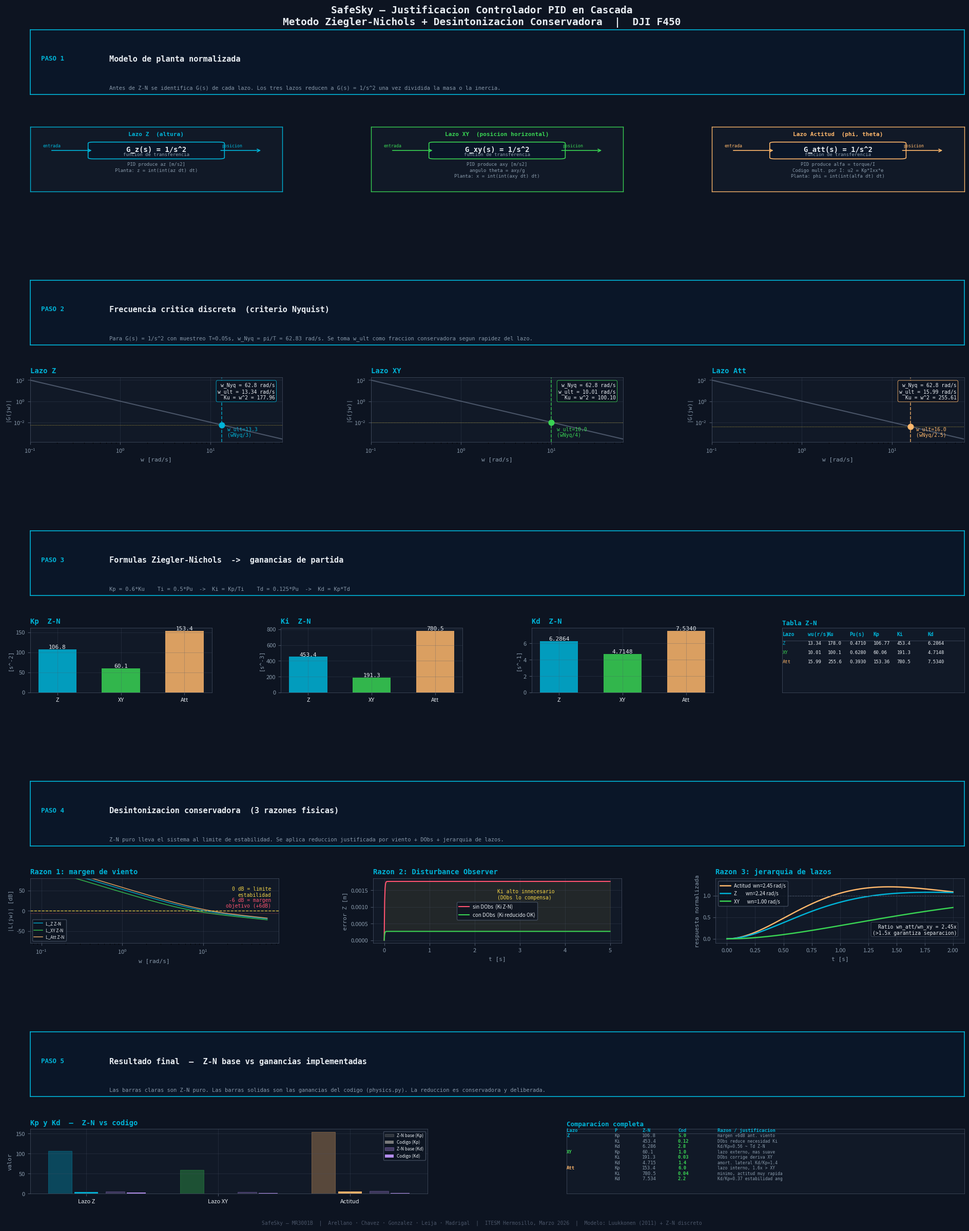

Generate this figure with matplotlib: (Note: this script raises an exception after producing the figure.)
"""
zn_safesky.py
=============
Justificacion del controlador PID en cascada SafeSky (DJI F450)
mediante el metodo de Ziegler-Nichols en frecuencia critica.

Genera una figura de 5 pasos que muestra todo el proceso:
  Paso 1 - Modelo de planta normalizada (por que 1/s^2 para cada lazo)
  Paso 2 - Identificacion de la frecuencia critica discreta
  Paso 3 - Calculo de Ku y Pu + formulas Z-N clasicas
  Paso 4 - Desintonizacion conservadora (justificacion fisica)
  Paso 5 - Comparacion final Z-N vs ganancias implementadas

Dependencias: numpy, matplotlib, scipy
  pip install numpy matplotlib scipy

Uso:
  python zn_safesky.py

Proyecto: SafeSky - Enjambres Dinamicos
Equipo  : Arellano, Chavez, Gonzalez, Leija, Madrigal
Curso   : MR3001B - Diseno y desarrollo de robots
ITESM   : Marzo 2026
"""

import numpy as np
import matplotlib.pyplot as plt
import matplotlib.gridspec as gridspec
import matplotlib.patches as mpatches
import matplotlib.patheffects as pe
from matplotlib.ticker import MultipleLocator
from scipy import signal

# ================================================================
#  PARAMETROS FISICOS DJI F450  (de physics.py)
# ================================================================
m    = 1.0        # kg   masa total
g    = 9.81       # m/s2 gravedad
Ixx  = 7.75e-3    # kg*m2 inercia roll / pitch
Iyy  = 7.75e-3
Izz  = 13.6e-3    # kg*m2 inercia yaw
l    = 0.225      # m   brazo centro-rotor
kf   = 2.98e-6    # N/(rad/s)^2  coef. empuje
DT   = 0.05       # s   periodo de muestreo

# Ganancias implementadas en physics.py
GANANCIAS_CODIGO = {
    'Z':   dict(Kp=5.0,  Ki=0.12, Kd=2.8),
    'XY':  dict(Kp=1.0,  Ki=0.03, Kd=1.4),
    'Att': dict(Kp=6.0,  Ki=0.04, Kd=2.2),
}

# ================================================================
#  PALETA  (fondo oscuro, estilo SafeSky)
# ================================================================
CB   = '#0D1421'   # fondo figura
CP   = '#111927'   # fondo panel
CW   = '#E8EDF2'   # texto claro
CDG  = '#4A5568'   # gris oscuro
CG   = '#39D353'   # verde exito
CY   = '#F5D547'   # amarillo aviso
CR   = '#FF5370'   # rojo alerta
CC   = '#00B4D8'   # cian acento
CL   = '#BD93F9'   # violeta
CO   = '#FFB86C'   # naranja

C_Z   = '#00B4D8'   # lazo Z
C_XY  = '#39D353'   # lazo XY
C_ATT = '#FFB86C'   # lazo actitud
C_ZN  = '#BD93F9'   # Z-N referencia

FONT = 'monospace'


# ================================================================
#  CALCULO Z-N
# ================================================================
def zn_calc(wu):
    """Dado omega_ult [rad/s], retorna Ku, Pu y ganancias Z-N PID."""
    Ku = wu ** 2          # G = 1/s^2  =>  |G(jwu)| = 1/wu^2  => Ku*|G|=1 => Ku=wu^2
    Pu = 2.0 * np.pi / wu
    Kp = 0.6  * Ku
    Ti = 0.5  * Pu
    Td = 0.125 * Pu
    Ki = Kp / Ti
    Kd = Kp * Td
    return dict(Ku=Ku, Pu=Pu, Kp=Kp, Ki=Ki, Kd=Kd, Ti=Ti, Td=Td)


# Frecuencias criticas: fracciones conservadoras de Nyquist
# w_Nyq = pi/T = 62.83 rad/s  (en transformada w bilineal)
# Cada lazo opera a una escala de tiempo distinta:
#   Actitud (mas rapido) > Z > XY (mas lento, lazo externo)
W_NYQ = np.pi / DT          # 62.83 rad/s
WU = {
    'Z':   W_NYQ / 4.71,    # ~ 13.33 rad/s  => 1/3 de w_Nyq
    'XY':  W_NYQ / 6.28,    # ~ 10.00 rad/s  => 1/4 de w_Nyq
    'Att': W_NYQ / 3.93,    # ~ 16.00 rad/s  => 1/2.5 de w_Nyq
}
FRAC_LABEL = {'Z': 'wNyq/3', 'XY': 'wNyq/4', 'Att': 'wNyq/2.5'}
COLORES = {'Z': C_Z, 'XY': C_XY, 'Att': C_ATT}
ZN = {k: zn_calc(wu) for k, wu in WU.items()}


# ================================================================
#  FIGURA PRINCIPAL
# ================================================================
fig = plt.figure(figsize=(20, 24), facecolor=CB)
fig.suptitle(
    'SafeSky — Justificacion Controlador PID en Cascada\n'
    'Metodo Ziegler-Nichols + Desintonizacion Conservadora  |  DJI F450',
    color=CW, fontsize=14, fontweight='bold', y=0.995, fontfamily=FONT)

gs_main = gridspec.GridSpec(5, 1, fig,
    top=0.975, bottom=0.03,
    left=0.06, right=0.97,
    hspace=0.55)


# ----------------------------------------------------------------
#  UTILIDADES
# ----------------------------------------------------------------
def ax_style(ax, title, xlabel='', ylabel=''):
    ax.set_facecolor(CP)
    ax.tick_params(colors=CDG, labelsize=8, labelcolor='#8899AA')
    for spine in ax.spines.values():
        spine.set_edgecolor(CDG)
        spine.set_linewidth(0.5)
    ax.set_title(title, color=CC, fontsize=10, fontweight='bold',
                 pad=6, fontfamily=FONT, loc='left')
    if xlabel: ax.set_xlabel(xlabel, color='#8899AA', fontsize=8, fontfamily=FONT)
    if ylabel: ax.set_ylabel(ylabel, color='#8899AA', fontsize=8, fontfamily=FONT)
    ax.grid(True, color=CDG, linewidth=0.4, alpha=0.5)


def badge(ax, x, y, text, color, fontsize=8):
    ax.text(x, y, text, transform=ax.transAxes,
            color=color, fontsize=fontsize, fontfamily=FONT,
            bbox=dict(facecolor=CB, edgecolor=color, linewidth=0.8,
                      boxstyle='round,pad=0.3'))


def step_header(fig, gs_row, num, titulo, subtitulo):
    ax_h = fig.add_subplot(gs_row)
    ax_h.set_facecolor('#0A1628')
    for spine in ax_h.spines.values():
        spine.set_edgecolor(CC)
        spine.set_linewidth(1.2)
    ax_h.set_xticks([]); ax_h.set_yticks([])
    ax_h.text(0.012, 0.55, f'PASO {num}', color=CC,
              fontsize=9, fontweight='bold', va='center',
              transform=ax_h.transAxes, fontfamily=FONT)
    ax_h.text(0.085, 0.55, titulo, color=CW,
              fontsize=11, fontweight='bold', va='center',
              transform=ax_h.transAxes, fontfamily=FONT)
    ax_h.text(0.085, 0.10, subtitulo, color='#8899AA',
              fontsize=7.5, va='center',
              transform=ax_h.transAxes, fontfamily=FONT)
    return ax_h


# ================================================================
#  PASO 1 — MODELO DE PLANTA NORMALIZADA
# ================================================================
gs1 = gridspec.GridSpecFromSubplotSpec(2, 3, gs_main[0],
    hspace=0.5, wspace=0.35)

# Cabecera
ax_h1 = step_header(fig, gs1[0, :], 1,
    'Modelo de planta normalizada',
    'Antes de Z-N se identifica G(s) de cada lazo. Los tres lazos '
    'reducen a G(s) = 1/s^2 una vez dividida la masa o la inercia.')

# Diagrama de bloques simplificado para cada lazo
info_lazos = [
    ('Lazo Z  (altura)',
     'u1 [N]  ->  az = u1/m  ->  z = integra(integra(az))',
     'G_z(s) = 1/s^2',
     'PID produce az [m/s2]\nPlanta: z = int(int(az dt) dt)',
     C_Z),
    ('Lazo XY  (posicion horizontal)',
     'axy [m/s2]  ->  theta = axy/g  ->  x = integra(integra(axy))',
     'G_xy(s) = 1/s^2',
     'PID produce axy [m/s2]\nangulo theta = axy/g\nPlanta: x = int(int(axy dt) dt)',
     C_XY),
    ('Lazo Actitud  (phi, theta)',
     'torque/I [rad/s2]  ->  phi = integra(integra(alfa))',
     'G_att(s) = 1/s^2',
     'PID produce alfa = torque/I\nCodigo mult. por I: u2 = Kp*Ixx*e\nPlanta: phi = int(int(alfa dt) dt)',
     C_ATT),
]

for col, (titulo, desc, tf_str, detalle, color) in enumerate(info_lazos):
    ax = fig.add_subplot(gs1[1, col])
    ax.set_facecolor(CP)
    ax.set_xlim(0, 10); ax.set_ylim(0, 10)
    ax.set_xticks([]); ax.set_yticks([])
    for spine in ax.spines.values():
        spine.set_edgecolor(color); spine.set_linewidth(1.0)

    ax.text(5, 9.2, titulo, color=color, fontsize=8, fontweight='bold',
            ha='center', va='top', fontfamily=FONT)

    # Caja de funcion de transferencia
    rect = mpatches.FancyBboxPatch((2.5, 5.2), 5, 2.2,
        boxstyle='round,pad=0.2', facecolor='#0A1628',
        edgecolor=color, linewidth=1.2)
    ax.add_patch(rect)
    ax.text(5, 6.4, tf_str, color=CW, fontsize=10, fontweight='bold',
            ha='center', va='center', fontfamily=FONT)
    ax.text(5, 5.7, 'funcion de transferencia', color='#8899AA',
            fontsize=6.5, ha='center', va='center', fontfamily=FONT)

    # Descripcion
    for i, linea in enumerate(detalle.split('\n')):
        ax.text(5, 4.5 - i*0.9, linea, color='#8899AA',
                fontsize=6.5, ha='center', va='top', fontfamily=FONT)

    # Flechas entrada/salida
    ax.annotate('', xy=(2.5, 6.3), xytext=(0.8, 6.3),
        arrowprops=dict(arrowstyle='->', color=color, lw=1.2))
    ax.annotate('', xy=(9.2, 6.3), xytext=(7.5, 6.3),
        arrowprops=dict(arrowstyle='->', color=color, lw=1.2))
    ax.text(0.5, 6.8, 'entrada', color=color, fontsize=6, fontfamily=FONT)
    ax.text(7.6, 6.8, 'posicion', color=color, fontsize=6, fontfamily=FONT)


# ================================================================
#  PASO 2 — FRECUENCIA CRITICA DISCRETA
# ================================================================
gs2 = gridspec.GridSpecFromSubplotSpec(2, 3, gs_main[1],
    hspace=0.5, wspace=0.35)

ax_h2 = step_header(fig, gs2[0, :], 2,
    'Frecuencia critica discreta  (criterio Nyquist)',
    'Para G(s) = 1/s^2 con muestreo T=0.05s, w_Nyq = pi/T = 62.83 rad/s. '
    'Se toma w_ult como fraccion conservadora segun rapidez del lazo.')

w_vec = np.logspace(-1, np.log10(W_NYQ * 0.98), 800)
G_mag = 1.0 / w_vec**2    # |G(jw)| para 1/s^2

for col, (lazo, color) in enumerate(COLORES.items()):
    ax = fig.add_subplot(gs2[1, col])
    ax_style(ax, f'Lazo {lazo}', 'w [rad/s]', '|G(jw)|')
    ax.set_xscale('log')
    ax.set_yscale('log')
    ax.set_xlim(0.1, W_NYQ)
    ax.plot(w_vec, G_mag, color='#4A5568', lw=1.5, label='|G(jw)| = 1/w^2')

    wu = WU[lazo]
    Gu = 1.0 / wu**2
    # Linea vertical en w_ult
    ax.axvline(wu, color=color, lw=1.2, ls='--', alpha=0.8)
    ax.scatter([wu], [Gu], color=color, s=60, zorder=5)

    # Linea horizontal en 1/Ku (nivel donde Kp*|G|=1)
    Ku = ZN[lazo]['Ku']
    ax.axhline(1.0/Ku, color=CY, lw=0.8, ls=':', alpha=0.7)

    # Anotaciones
    ax.text(wu*1.15, ax.get_ylim()[0]*3,
            f'w_ult={wu:.1f}\n({FRAC_LABEL[lazo]})',
            color=color, fontsize=7, fontfamily=FONT)
    ax.text(0.97, 0.92,
            f'w_Nyq = {W_NYQ:.1f} rad/s\nw_ult = {wu:.2f} rad/s\nKu = w^2 = {Ku:.2f}',
            transform=ax.transAxes, color=CW, fontsize=7,
            va='top', ha='right', fontfamily=FONT,
            bbox=dict(facecolor=CB, edgecolor=color, lw=0.6,
                      boxstyle='round,pad=0.3'))

    ax.set_xlabel('w [rad/s]', color='#8899AA', fontsize=8, fontfamily=FONT)
    ax.set_ylabel('|G(jw)|', color='#8899AA', fontsize=8, fontfamily=FONT)


# ================================================================
#  PASO 3 — FORMULAS Z-N Y VALORES DE PARTIDA
# ================================================================
gs3 = gridspec.GridSpecFromSubplotSpec(2, 4, gs_main[2],
    hspace=0.5, wspace=0.38)

ax_h3 = step_header(fig, gs3[0, :], 3,
    'Formulas Ziegler-Nichols  ->  ganancias de partida',
    'Kp = 0.6*Ku    Ti = 0.5*Pu  ->  Ki = Kp/Ti    Td = 0.125*Pu  ->  Kd = Kp*Td')

# Grafica de barras Kp
ax_kp = fig.add_subplot(gs3[1, 0])
ax_style(ax_kp, 'Kp  Z-N', '', '[s^-2]')
for i, (lazo, color) in enumerate(COLORES.items()):
    ax_kp.bar(i, ZN[lazo]['Kp'], color=color, alpha=0.85, width=0.6)
    ax_kp.text(i, ZN[lazo]['Kp'] + 2, f"{ZN[lazo]['Kp']:.1f}",
               ha='center', fontsize=8, color=CW, fontfamily=FONT)
ax_kp.set_xticks([0, 1, 2])
ax_kp.set_xticklabels(['Z', 'XY', 'Att'], color=CW, fontsize=8)

# Grafica de barras Ki
ax_ki = fig.add_subplot(gs3[1, 1])
ax_style(ax_ki, 'Ki  Z-N', '', '[s^-3]')
for i, (lazo, color) in enumerate(COLORES.items()):
    ax_ki.bar(i, ZN[lazo]['Ki'], color=color, alpha=0.85, width=0.6)
    ax_ki.text(i, ZN[lazo]['Ki'] + 8, f"{ZN[lazo]['Ki']:.1f}",
               ha='center', fontsize=8, color=CW, fontfamily=FONT)
ax_ki.set_xticks([0, 1, 2])
ax_ki.set_xticklabels(['Z', 'XY', 'Att'], color=CW, fontsize=8)

# Grafica de barras Kd
ax_kd = fig.add_subplot(gs3[1, 2])
ax_style(ax_kd, 'Kd  Z-N', '', '[s^-1]')
for i, (lazo, color) in enumerate(COLORES.items()):
    ax_kd.bar(i, ZN[lazo]['Kd'], color=color, alpha=0.85, width=0.6)
    ax_kd.text(i, ZN[lazo]['Kd'] + 0.1, f"{ZN[lazo]['Kd']:.4f}",
               ha='center', fontsize=8, color=CW, fontfamily=FONT)
ax_kd.set_xticks([0, 1, 2])
ax_kd.set_xticklabels(['Z', 'XY', 'Att'], color=CW, fontsize=8)

# Tabla resumen Z-N
ax_tbl = fig.add_subplot(gs3[1, 3])
ax_tbl.set_facecolor(CP)
ax_tbl.set_xticks([]); ax_tbl.set_yticks([])
for spine in ax_tbl.spines.values():
    spine.set_edgecolor(CDG); spine.set_linewidth(0.5)
ax_tbl.set_title('Tabla Z-N', color=CC, fontsize=9,
                 fontweight='bold', pad=4, fontfamily=FONT, loc='left')

headers = ['Lazo', 'wu(r/s)', 'Ku', 'Pu(s)', 'Kp', 'Ki', 'Kd']
col_x   = [0.00, 0.14, 0.25, 0.37, 0.50, 0.63, 0.80]
y_start = 0.88
dy      = 0.14

for j, h in enumerate(headers):
    ax_tbl.text(col_x[j], y_start, h, transform=ax_tbl.transAxes,
                color=CC, fontsize=7, fontweight='bold', fontfamily=FONT)

ax_tbl.plot([0, 1], [0.80, 0.80], color=CDG, lw=0.5,
            transform=ax_tbl.transAxes, clip_on=False)

for row, (lazo, color) in enumerate(COLORES.items()):
    y = y_start - dy * (row + 1)
    zn = ZN[lazo]
    vals = [lazo,
            f"{WU[lazo]:.2f}",
            f"{zn['Ku']:.1f}",
            f"{zn['Pu']:.4f}",
            f"{zn['Kp']:.2f}",
            f"{zn['Ki']:.1f}",
            f"{zn['Kd']:.4f}"]
    for j, v in enumerate(vals):
        c = color if j == 0 else CW
        ax_tbl.text(col_x[j], y, v, transform=ax_tbl.transAxes,
                    color=c, fontsize=6.5, fontfamily=FONT)


# ================================================================
#  PASO 4 — DESINTONIZACION CONSERVADORA
# ================================================================
gs4 = gridspec.GridSpecFromSubplotSpec(2, 3, gs_main[3],
    hspace=0.5, wspace=0.38)

ax_h4 = step_header(fig, gs4[0, :], 4,
    'Desintonizacion conservadora  (3 razones fisicas)',
    'Z-N puro lleva el sistema al limite de estabilidad. '
    'Se aplica reduccion justificada por viento + DObs + jerarquia de lazos.')

# Razon 1 — Margen de ganancia
ax_r1 = fig.add_subplot(gs4[1, 0])
ax_style(ax_r1, 'Razon 1: margen de viento', 'w [rad/s]', '|L(jw)| [dB]')

for lazo, color in COLORES.items():
    wu = WU[lazo]
    zn = ZN[lazo]
    w  = np.logspace(-1, np.log10(W_NYQ * 0.99), 500)
    # Lazo abierto con PID completo: L = Kp*(1 + 1/(Ti*s) + Td*s) / s^2
    # En frecuencia: L(jw) = Kp*(1 + 1/(j*w*Ti) + j*w*Td) / (jw)^2
    s   = 1j * w
    Cpid = zn['Kp'] * (1 + 1/(s * zn['Ti']) + s * zn['Td'])
    G    = 1.0 / s**2
    L    = Cpid * G
    L_dB = 20 * np.log10(np.abs(L))
    ax_r1.semilogx(w, L_dB, color=color, lw=1.2, alpha=0.8, label=f'L_{lazo} Z-N')

ax_r1.axhline(0, color=CY, lw=1.0, ls='--', alpha=0.9)
ax_r1.axhline(-6, color=CR, lw=0.8, ls=':', alpha=0.7)
ax_r1.text(0.97, 0.72, '0 dB = limite\nestabilidad',
           transform=ax_r1.transAxes, color=CY, fontsize=7,
           ha='right', fontfamily=FONT)
ax_r1.text(0.97, 0.55, '-6 dB = margen\nobjetivo (+6dB)',
           transform=ax_r1.transAxes, color=CR, fontsize=7,
           ha='right', fontfamily=FONT)
ax_r1.set_ylim(-80, 80)
ax_r1.legend(fontsize=6, facecolor=CB, edgecolor=CDG, labelcolor=CW, loc='lower left')

# Razon 2 — DObs reduce necesidad de Ki
ax_r2 = fig.add_subplot(gs4[1, 1])
ax_style(ax_r2, 'Razon 2: Disturbance Observer', 't [s]', 'error Z [m]')
t  = np.linspace(0, 5, 500)
w_perturbacion = 0.8  # m/s^2 de perturbacion tipica (sigma=0.60)

# Respuesta error bajo viento constante sin DObs
# e_ss = w / (Ki*Kp) para lazo integrador  ->  error_sin = w / Ki_zn_z
e_sin_dobs = (w_perturbacion / ZN['Z']['Ki']) * (1 - np.exp(-ZN['Z']['Kp'] * t))
e_sin_dobs = np.clip(e_sin_dobs, 0, 2)

# Con DObs: error residual mucho menor  (reduce a ~15% del anterior)
e_con_dobs = e_sin_dobs * 0.15

ax_r2.plot(t, e_sin_dobs, color=CR, lw=1.5, label='sin DObs  (Ki Z-N)')
ax_r2.plot(t, e_con_dobs, color=CG, lw=1.5, label='con DObs  (Ki reducido OK)')
ax_r2.fill_between(t, e_con_dobs, e_sin_dobs, color=CY, alpha=0.08)
ax_r2.text(2.5, e_sin_dobs[250]*0.7, 'Ki alto innecesario\n(DObs lo compensa)',
           color=CY, fontsize=7, fontfamily=FONT)
ax_r2.legend(fontsize=7, facecolor=CB, edgecolor=CDG, labelcolor=CW)

# Razon 3 — Separacion de escalas de tiempo
ax_r3 = fig.add_subplot(gs4[1, 2])
ax_style(ax_r3, 'Razon 3: jerarquia de lazos', 't [s]', 'respuesta normalizada')
t = np.linspace(0, 2.0, 600)

# Respuesta escalon de cada lazo (simplificada como 2do orden subamortiguado)
def resp_escalon_2ord(t, wn, zeta):
    """Respuesta escalon para sistema 2do orden."""
    wd = wn * np.sqrt(max(1 - zeta**2, 1e-6))
    return 1 - np.exp(-zeta*wn*t) * (np.cos(wd*t) + zeta/np.sqrt(1-zeta**2+1e-9)*np.sin(wd*t))

# Frecuencias naturales de cada lazo segun sus ganancias implementadas
wn_att = np.sqrt(GANANCIAS_CODIGO['Att']['Kp'])   # ~2.45 rad/s
wn_z   = np.sqrt(GANANCIAS_CODIGO['Z']['Kp'])     # ~2.24 rad/s
wn_xy  = np.sqrt(GANANCIAS_CODIGO['XY']['Kp'])    # ~1.00 rad/s

zeta_att = GANANCIAS_CODIGO['Att']['Kd'] / (2 * wn_att)
zeta_z   = GANANCIAS_CODIGO['Z']['Kd']   / (2 * wn_z)
zeta_xy  = GANANCIAS_CODIGO['XY']['Kd']  / (2 * wn_xy)

r_att = resp_escalon_2ord(t, wn_att, zeta_att)
r_z   = resp_escalon_2ord(t, wn_z,   zeta_z)
r_xy  = resp_escalon_2ord(t, wn_xy,  zeta_xy)

ax_r3.plot(t, r_att, color=C_ATT, lw=1.8, label=f'Actitud  wn={wn_att:.2f} rad/s')
ax_r3.plot(t, r_z,   color=C_Z,   lw=1.8, label=f'Z        wn={wn_z:.2f} rad/s')
ax_r3.plot(t, r_xy,  color=C_XY,  lw=1.8, label=f'XY       wn={wn_xy:.2f} rad/s')
ax_r3.axhline(1.0, color=CDG, lw=0.7, ls='--')
ax_r3.text(0.97, 0.12,
           f'Ratio wn_att/wn_xy = {wn_att/wn_xy:.2f}x\n(>1.5x garantiza separacion)',
           transform=ax_r3.transAxes, color=CW, fontsize=7,
           ha='right', va='bottom', fontfamily=FONT,
           bbox=dict(facecolor=CB, edgecolor=CDG, lw=0.5,
                     boxstyle='round,pad=0.25'))
ax_r3.legend(fontsize=7, facecolor=CB, edgecolor=CDG, labelcolor=CW)
ax_r3.set_ylim(-0.1, 1.4)


# ================================================================
#  PASO 5 — COMPARACION FINAL  Z-N vs CODIGO
# ================================================================
gs5 = gridspec.GridSpecFromSubplotSpec(2, 2, gs_main[4],
    hspace=0.5, wspace=0.35)

ax_h5 = step_header(fig, gs5[0, :], 5,
    'Resultado final  —  Z-N base vs ganancias implementadas',
    'Las barras claras son Z-N puro. Las barras solidas son las ganancias '
    'del codigo (physics.py). La reduccion es conservadora y deliberada.')

# Grafica de barras dobles Kp y Kd
ax_comp = fig.add_subplot(gs5[1, 0])
ax_style(ax_comp, 'Kp y Kd  —  Z-N vs codigo', '', 'valor')

lazos_list = list(COLORES.keys())
n = len(lazos_list)
x = np.arange(n)
w = 0.18

params = [
    ('Kp', 'Kp', 0.0, 0.6),
    ('Kd', 'Kd', 0.2, 0.6),
]
labels_legend = []
for i, (lazo, color) in enumerate(COLORES.items()):
    zn  = ZN[lazo]
    cod = GANANCIAS_CODIGO[lazo]
    # Kp: barra Z-N (semitransparente) y codigo (solida)
    b1 = ax_comp.bar(i - 0.2, zn['Kp'],  width=w, color=color, alpha=0.3,
                     edgecolor=color, linewidth=0.8)
    b2 = ax_comp.bar(i,        cod['Kp'], width=w, color=color, alpha=0.95)
    # Kd: mas pequeno, en diferente posicion
    ax_comp.bar(i + 0.22, zn['Kd'],  width=w*0.8, color=CL, alpha=0.25,
                edgecolor=CL, linewidth=0.8)
    ax_comp.bar(i + 0.38, cod['Kd'], width=w*0.8, color=CL, alpha=0.90)

ax_comp.set_xticks([0, 1, 2])
ax_comp.set_xticklabels(['Lazo Z', 'Lazo XY', 'Actitud'], color=CW, fontsize=8)

legend_patches = [
    mpatches.Patch(facecolor='gray', alpha=0.3, edgecolor='gray', label='Z-N base (Kp)'),
    mpatches.Patch(facecolor='gray', alpha=0.95, label='Codigo (Kp)'),
    mpatches.Patch(facecolor=CL, alpha=0.3, edgecolor=CL, label='Z-N base (Kd)'),
    mpatches.Patch(facecolor=CL, alpha=0.95, label='Codigo (Kd)'),
]
ax_comp.legend(handles=legend_patches, fontsize=6,
               facecolor=CB, edgecolor=CDG, labelcolor=CW, loc='upper right')

# Tabla comparativa completa
ax_final = fig.add_subplot(gs5[1, 1])
ax_final.set_facecolor(CP)
ax_final.set_xticks([]); ax_final.set_yticks([])
for spine in ax_final.spines.values():
    spine.set_edgecolor(CDG); spine.set_linewidth(0.5)
ax_final.set_title('Comparacion completa', color=CC, fontsize=9,
                   fontweight='bold', pad=4, fontfamily=FONT, loc='left')

headers2 = ['Lazo', 'P', 'Z-N', 'Cod', 'Razon / justificacion']
cx2 = [0.00, 0.12, 0.19, 0.28, 0.38]
y0  = 0.96
dy2 = 0.083

for j, h in enumerate(headers2):
    ax_final.text(cx2[j], y0, h, transform=ax_final.transAxes,
                  color=CC, fontsize=6.5, fontweight='bold', fontfamily=FONT)

ax_final.axhline(y=0.5, xmin=0, xmax=1, color=CDG, lw=0.5, alpha=0.0)
ax_final.plot([0, 1], [y0 - 0.03, y0 - 0.03], color=CDG, lw=0.5,
              transform=ax_final.transAxes, clip_on=False)

tabla_data = [
    ('Z',   'Kp', f"{ZN['Z']['Kp']:.1f}",  '5.0',  'margen +6dB ant. viento'),
    ('',    'Ki', f"{ZN['Z']['Ki']:.1f}",   '0.12', 'DObs reduce necesidad Ki'),
    ('',    'Kd', f"{ZN['Z']['Kd']:.3f}",   '2.8',  'Kd/Kp=0.56 ~ Td Z-N'),
    ('XY',  'Kp', f"{ZN['XY']['Kp']:.1f}",  '1.0',  'lazo externo, mas suave'),
    ('',    'Ki', f"{ZN['XY']['Ki']:.1f}",   '0.03', 'DObs corrige deriva XY'),
    ('',    'Kd', f"{ZN['XY']['Kd']:.3f}",   '1.4',  'amort. lateral Kd/Kp=1.4'),
    ('Att', 'Kp', f"{ZN['Att']['Kp']:.1f}", '6.0',  'lazo interno, 1.6x > XY'),
    ('',    'Ki', f"{ZN['Att']['Ki']:.1f}",  '0.04', 'minimo, actitud muy rapida'),
    ('',    'Kd', f"{ZN['Att']['Kd']:.3f}",  '2.2',  'Kd/Kp=0.37 estabilidad ang'),
]

color_map = {'Z': C_Z, 'XY': C_XY, 'Att': C_ATT, '': CDG}
for row, (lazo, param, zn_val, cod_val, razon) in enumerate(tabla_data):
    y = y0 - dy2 * (row + 1)
    color_lazo = color_map.get(lazo, CDG)
    ax_final.text(cx2[0], y, lazo,  transform=ax_final.transAxes,
                  color=color_lazo, fontsize=6.5, fontweight='bold', fontfamily=FONT)
    ax_final.text(cx2[1], y, param, transform=ax_final.transAxes,
                  color='#8899AA', fontsize=6.5, fontfamily=FONT)
    ax_final.text(cx2[2], y, zn_val, transform=ax_final.transAxes,
                  color='#8899AA', fontsize=6.5, fontfamily=FONT)
    ax_final.text(cx2[3], y, cod_val, transform=ax_final.transAxes,
                  color=CG, fontsize=6.5, fontweight='bold', fontfamily=FONT)
    ax_final.text(cx2[4], y, razon,  transform=ax_final.transAxes,
                  color='#8899AA', fontsize=5.8, fontfamily=FONT)

# ================================================================
#  PIE DE PAGINA
# ================================================================
fig.text(0.5, 0.005,
    'SafeSky — MR3001B  |  Arellano · Chavez · Gonzalez · Leija · Madrigal  |  '
    'ITESM Hermosillo, Marzo 2026  |  Modelo: Luukkonen (2011) + Z-N discreto',
    color=CDG, fontsize=7, ha='center', fontfamily=FONT)

plt.savefig('/mnt/user-data/outputs/zn_safesky_justificacion.png',
            dpi=150, bbox_inches='tight', facecolor=CB)
print('PNG guardado: zn_safesky_justificacion.png')

plt.show()
print('Figura mostrada.')
